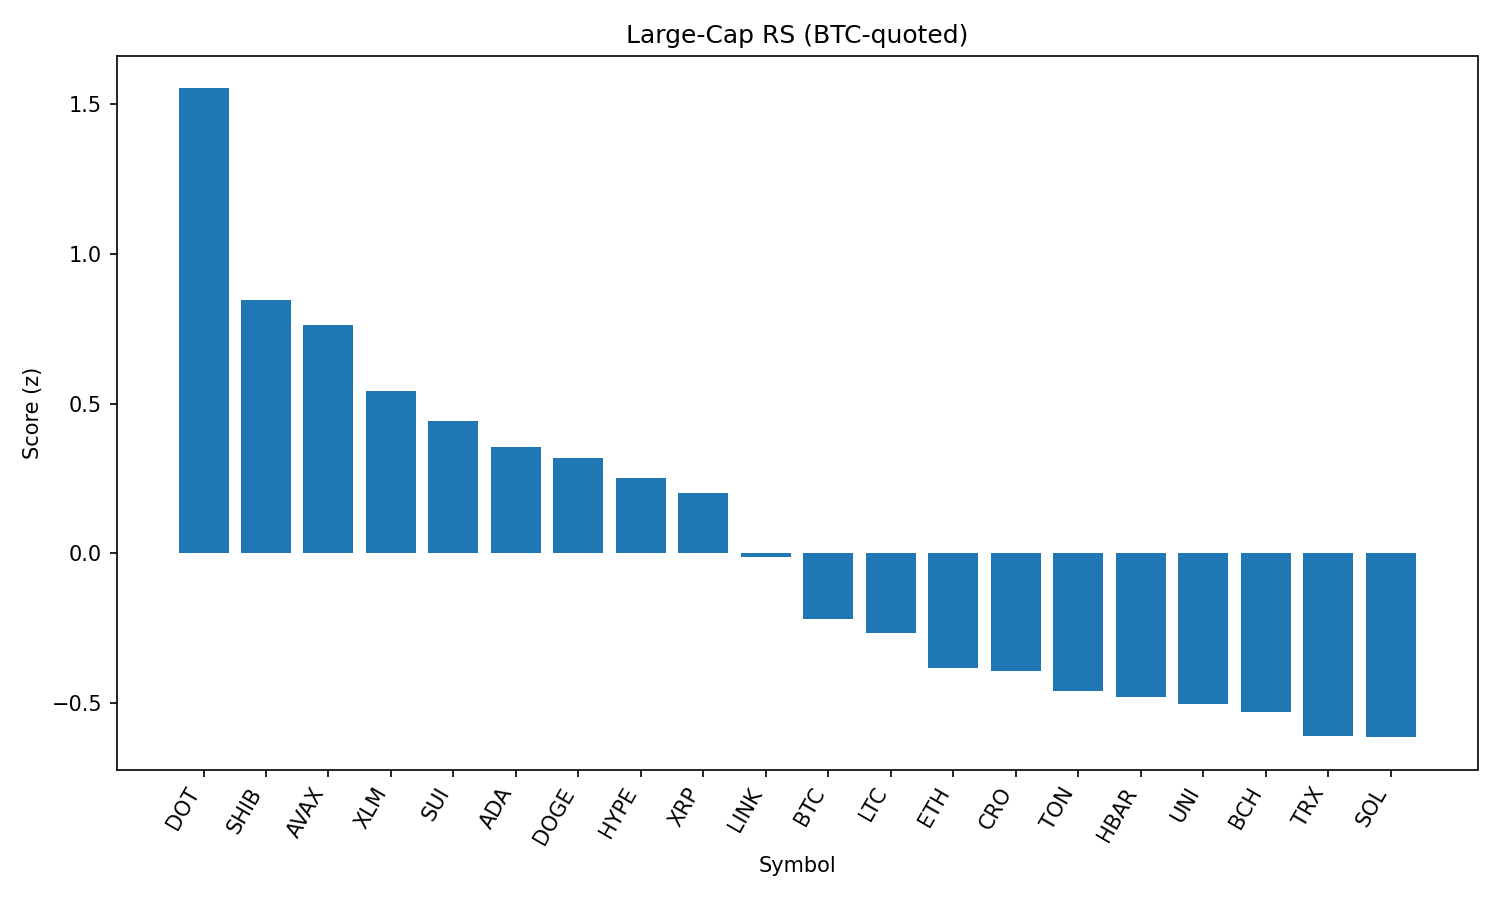

Data behind this chart, as committed beside it:
rank, name, symbol, price_btc, price_usd, pct_1h_btc, pct_24h_btc, pct_7d_btc, market_cap_rank, market_cap_usd, volume_usd, score
1, Polkadot, DOT, 3.53e-05, 3.87, 1.694, 0.4018, 0.2328, 34, 5903277106, 277339698, 1.553
2, Shiba Inu, SHIB, 1.1459e-10, 1.258e-05, 0.9698, 0.4044, 2.604, 30, 7417488350, 199806465, 0.8446
3, Avalanche, AVAX, 0.0002208, 24.24, 1.097, -0.2472, 1.227, 22, 10213753477, 457889850, 0.7627
4, Stellar, XLM, 3.31e-06, 0.3628, 0.8782, -0.04366, -6.128, 20, 11388318067, 253698167, 0.5435
5, Sui, SUI, 3.035e-05, 3.33, 0.9278, -0.6306, -3.037, 19, 11881243376, 868912192, 0.4408
6, Cardano, ADA, 7.67e-06, 0.8416, 0.4795, 0.5298, -2.015, 11, 30737108444, 1469073067, 0.3557
7, Dogecoin, DOGE, 1.99e-06, 0.219, 0.7392, -0.5141, 0.6054, 9, 33025802771, 1729939860, 0.3194
8, Hyperliquid, HYPE, 0.0004132, 45.36, 0.269, 0.785, 1.978, 17, 12283199644, 278901015, 0.2521
9, XRP, XRP, 2.576e-05, 2.83, 0.79, -1.029, -2.446, 3, 168284750795, 6063143314, 0.1998
10, Chainlink, LINK, 0.0002167, 23.79, 0.5633, -0.9144, -3.287, 13, 16129668393, 1244347220, -0.01327
11, Bitcoin, BTC, 1.0, 109777, 0.0, 0.0, 0.0, 1, 2185972258820, 34760723956, -0.2193
12, Litecoin, LTC, 0.001013, 111.1, 0.2827, -0.9095, 0.126, 27, 8472641816, 404367462, -0.2679
13, Ethereum, ETH, 0.04083, 4482, -0.01628, -0.4513, -0.8768, 2, 540860666940, 26481296730, -0.3837
14, Cronos, CRO, 2.57e-06, 0.2821, 0.6156, -4.667, 83.66, 24, 9470940130, 275485270, -0.3944
15, Toncoin, TON, 2.879e-05, 3.16, -0.1949, 0.03811, -0.09599, 28, 8116840105, 130538139, -0.4603
16, Hedera, HBAR, 2.03e-06, 0.223, 0.485, -2.117, -5.2, 25, 9453699546, 246401807, -0.4785
17, Uniswap, UNI, 8.933e-05, 9.81, 0.258, -1.503, -3.476, 35, 5890912166, 292213887, -0.5043
18, Bitcoin Cash, BCH, 0.005004, 549.5, 0.09569, -1.1, -1.599, 21, 10952225077, 186992703, -0.529
19, TRON, TRX, 3.11e-06, 0.3412, -0.03298, -0.941, -1.966, 10, 32302407992, 676973254, -0.6112
20, Solana, SOL, 0.001854, 203.5, 0.06979, -1.482, 3.226, 6, 110124251906, 6545128011, -0.6145
21, BNB, BNB, 0.007864, 863.3, -0.4839, -0.3614, 1.751, 5, 120159702809, 1194126799, -0.8548
